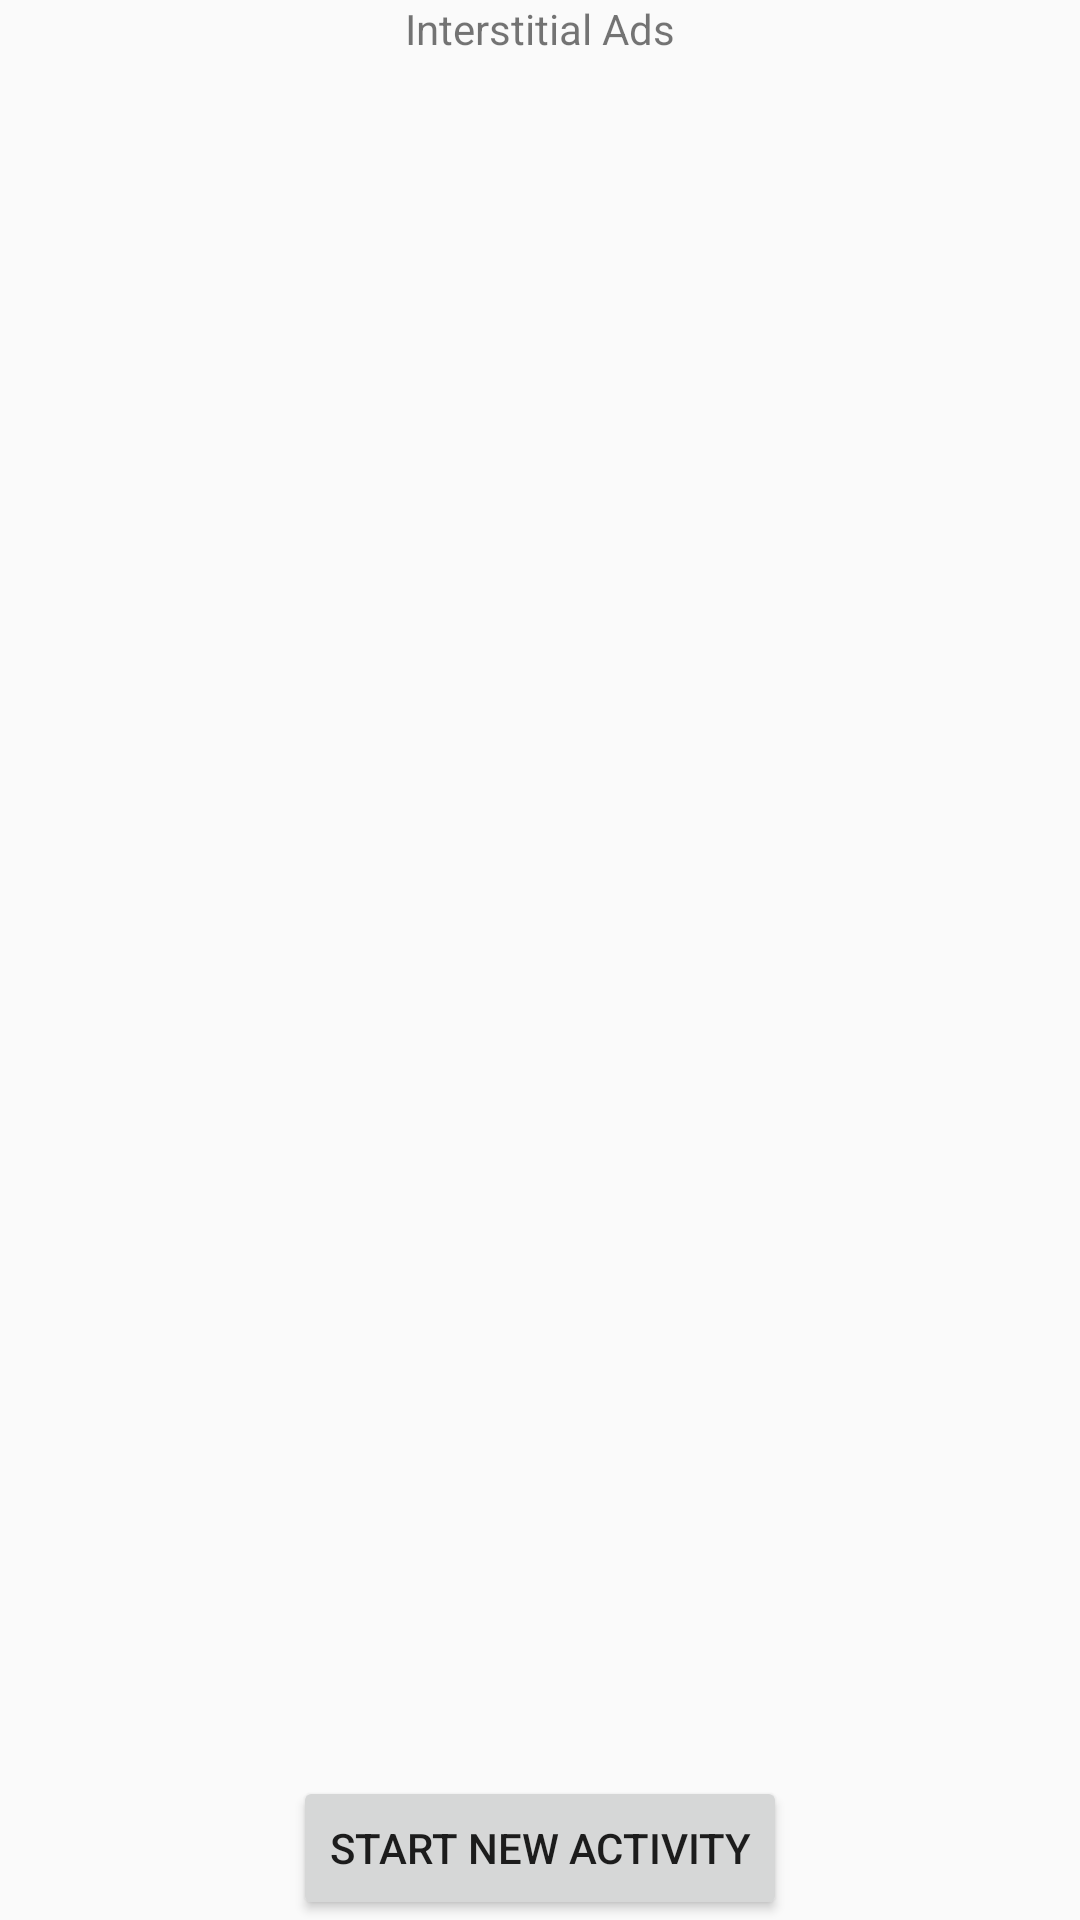

Layout XML and referenced resources for this Android screen:
<!-- AndroidManifest.xml: application theme AppTheme -->
<!-- res/layout/activity_intersteialads.xml -->
<?xml version="1.0" encoding="utf-8"?>
<RelativeLayout xmlns:android="http://schemas.android.com/apk/res/android"
    android:layout_width="match_parent"
    android:layout_height="match_parent">

    <TextView
        android:id="@+id/textView"
        android:layout_width="wrap_content"
        android:layout_height="wrap_content"
        android:layout_alignParentTop="true"
        android:layout_centerHorizontal="true"
        android:text="Interstitial Ads" />

    <Button
        android:id="@+id/button"
        android:layout_width="wrap_content"
        android:layout_height="wrap_content"
        android:layout_alignParentBottom="true"
        android:layout_centerHorizontal="true"
        android:text="Start New Activity" />
</RelativeLayout>
<!-- resources referenced by this layout -->
<resources>
  <style name="AppTheme" parent="Theme.AppCompat.Light.DarkActionBar">
          
          <item name="colorPrimary">@color/colorPrimary</item>
          <item name="colorPrimaryDark">@color/colorPrimaryDark</item>
          <item name="colorAccent">@color/colorAccent</item>
      </style>
  <color name="colorPrimary">#263237</color>
  <color name="colorPrimaryDark">#1e282d</color>
  <color name="colorAccent">#1e282d</color>
</resources>
